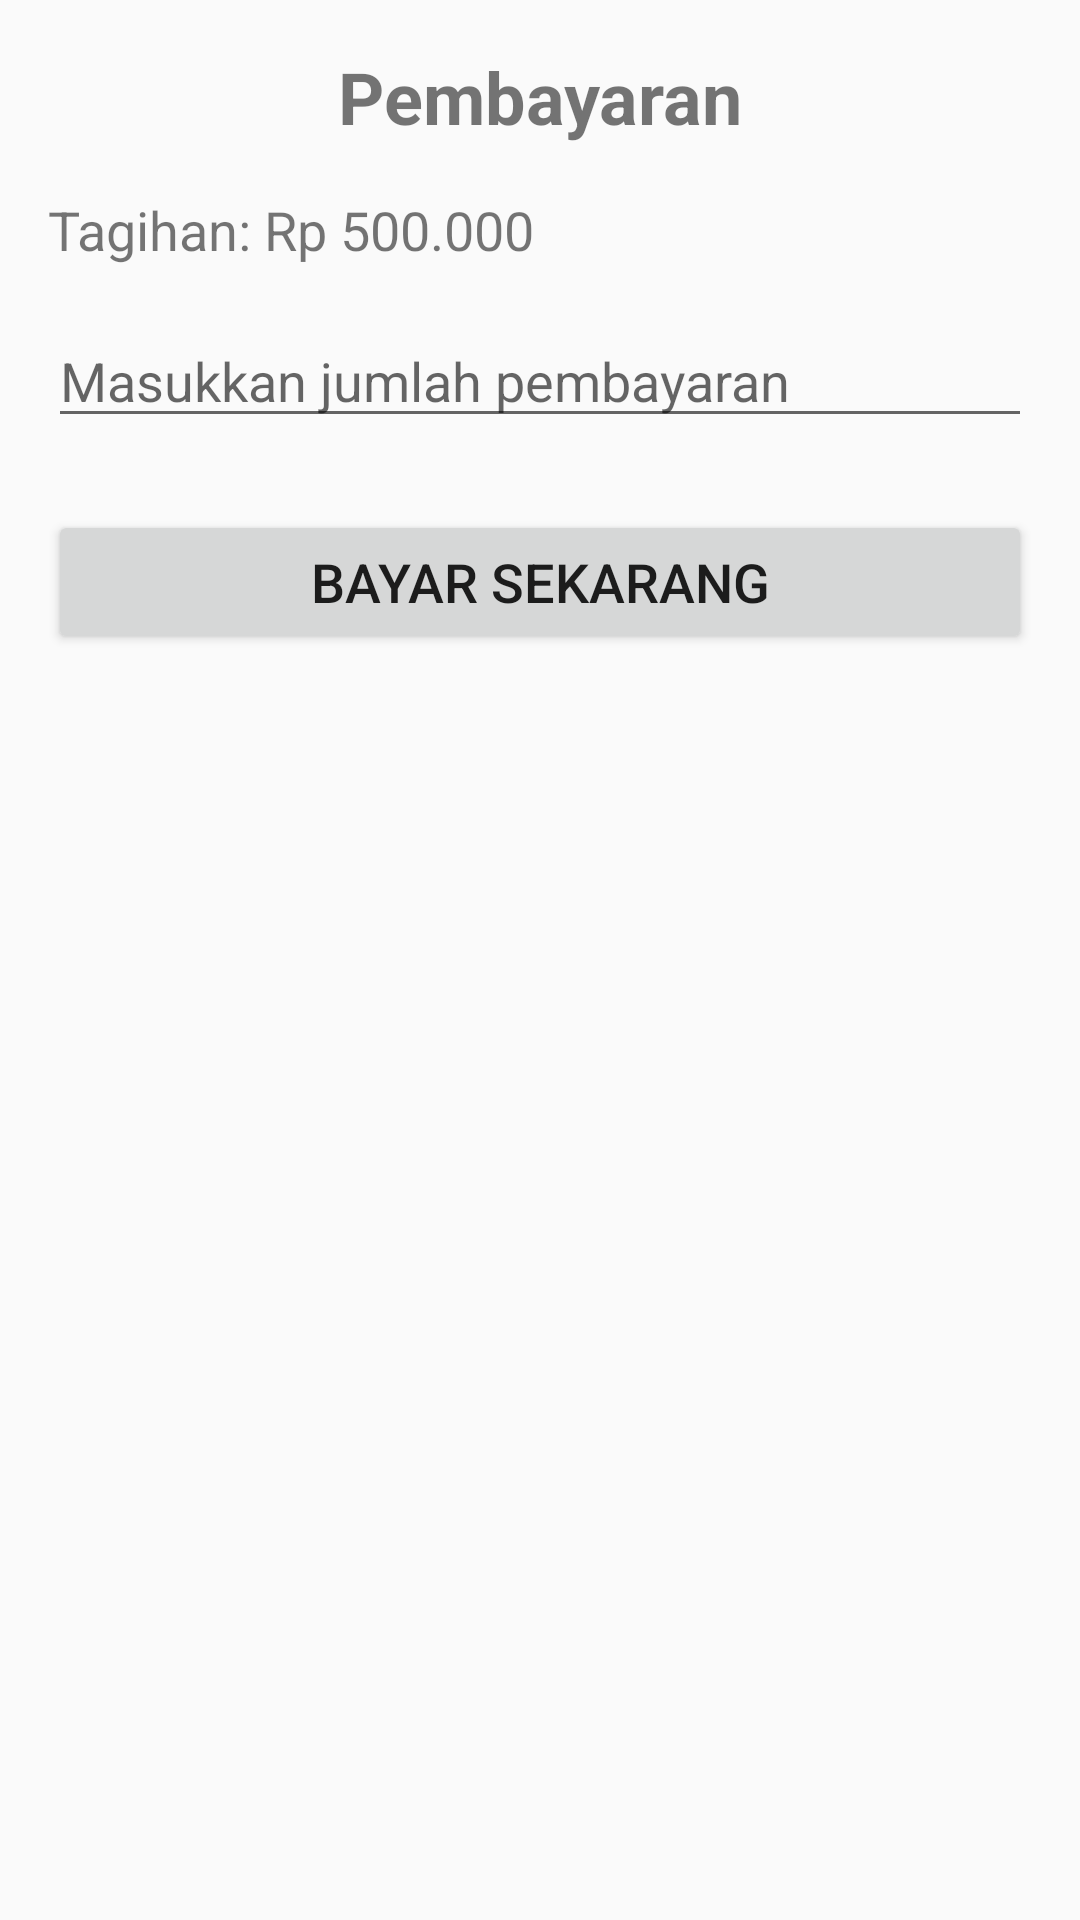

Produce the Android XML layout that renders to this screen, including the resource entries it uses.
<!-- AndroidManifest.xml: application theme Theme.KasRT -->
<!-- res/layout/fragment_tab2.xml -->
<?xml version="1.0" encoding="utf-8"?>
<LinearLayout xmlns:android="http://schemas.android.com/apk/res/android"
    android:layout_width="match_parent"
    android:layout_height="match_parent"
    android:orientation="vertical"
    android:padding="16dp">

    
    <TextView
        android:id="@+id/textTitlePayment"
        android:layout_width="match_parent"
        android:layout_height="wrap_content"
        android:text="Pembayaran"
        android:textSize="24sp"
        android:textStyle="bold"
        android:gravity="center"/>

    
    <TextView
        android:id="@+id/textInvoiceInfo"
        android:layout_width="match_parent"
        android:layout_height="wrap_content"
        android:text="Tagihan: Rp 500.000"
        android:textSize="18sp"
        android:layout_marginTop="16dp"/>

    
    <EditText
        android:id="@+id/editTextAmount"
        android:layout_width="match_parent"
        android:layout_height="wrap_content"
        android:hint="Masukkan jumlah pembayaran"
        android:inputType="numberDecimal"
        android:layout_marginTop="16dp"/>

    
    <Button
        android:id="@+id/buttonPay"
        android:layout_width="match_parent"
        android:layout_height="wrap_content"
        android:text="Bayar Sekarang"
        android:textSize="18sp"
        android:layout_marginTop="24dp"/>

</LinearLayout>
<!-- resources referenced by this layout -->
<resources>
  <style name="Theme.KasRT" parent="Base.Theme.KasRT" />
  <style name="Base.Theme.KasRT" parent="Theme.AppCompat.Light.NoActionBar">
          
  
      </style>
</resources>
